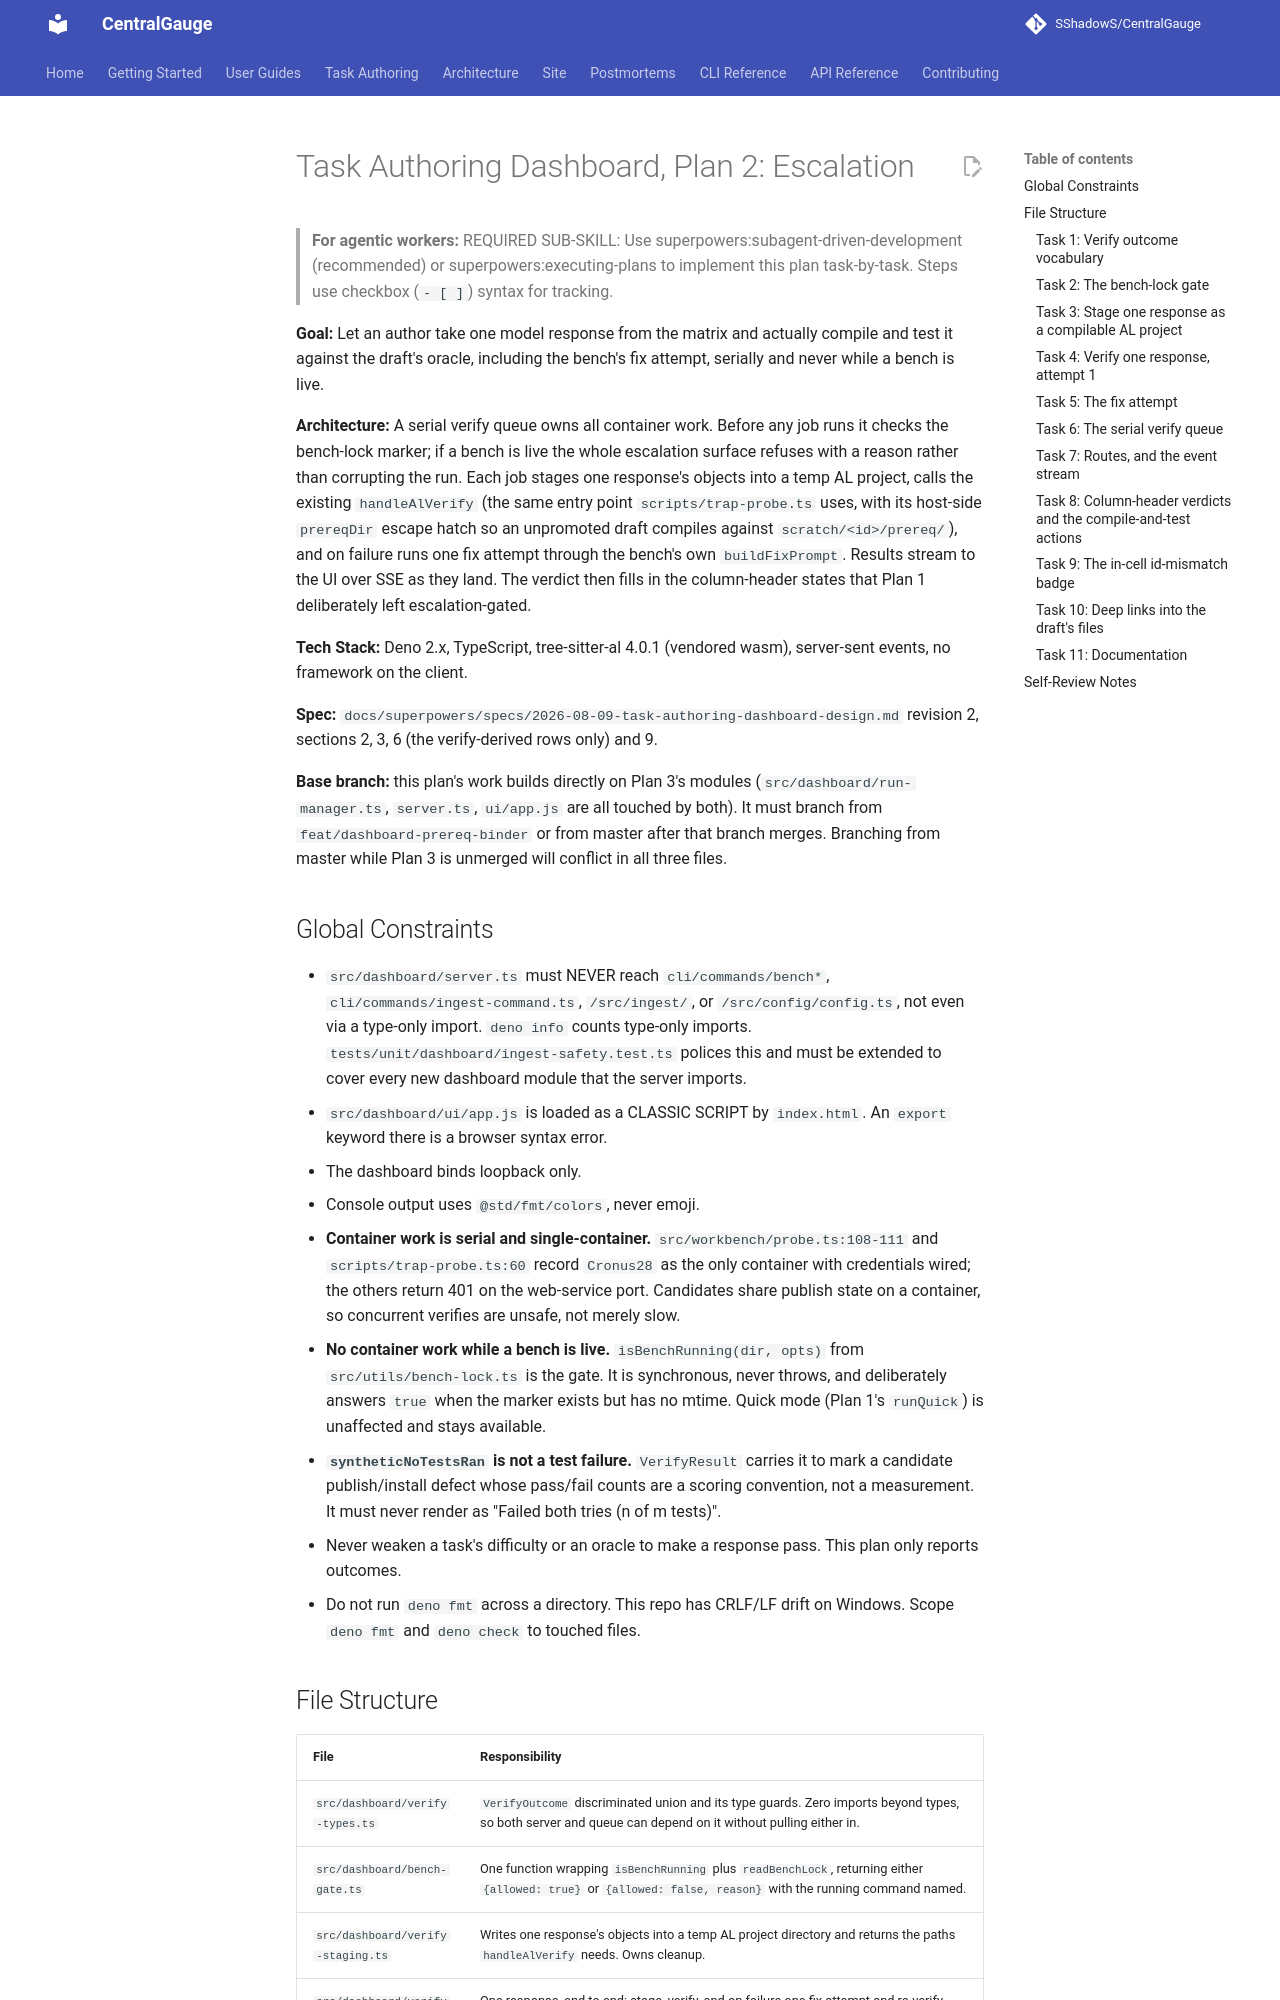

repository: SShadowS/CentralGauge · page: superpowers/plans/2026-08-19-dashboard-plan-2-escalation/index.html · generator: mkdocs

# Task Authoring Dashboard, Plan 2: Escalation

> **For agentic workers:** REQUIRED SUB-SKILL: Use superpowers:subagent-driven-development (recommended) or superpowers:executing-plans to implement this plan task-by-task. Steps use checkbox (`- [ ]`) syntax for tracking.

**Goal:** Let an author take one model response from the matrix and actually compile and test it against the draft's oracle, including the bench's fix attempt, serially and never while a bench is live.

**Architecture:** A serial verify queue owns all container work. Before any job runs it checks the bench-lock marker; if a bench is live the whole escalation surface refuses with a reason rather than corrupting the run. Each job stages one response's objects into a temp AL project, calls the existing `handleAlVerify` (the same entry point `scripts/trap-probe.ts` uses, with its host-side `prereqDir` escape hatch so an unpromoted draft compiles against `scratch/<id>/prereq/`), and on failure runs one fix attempt through the bench's own `buildFixPrompt`. Results stream to the UI over SSE as they land. The verdict then fills in the column-header states that Plan 1 deliberately left escalation-gated.

**Tech Stack:** Deno 2.x, TypeScript, tree-sitter-al 4.0.1 (vendored wasm), server-sent events, no framework on the client.

**Spec:** `docs/superpowers/specs/2026-08-09-task-authoring-dashboard-design.md` revision 2, sections 2, 3, 6 (the verify-derived rows only) and 9.

**Base branch:** this plan's work builds directly on Plan 3's modules (`src/dashboard/run-manager.ts`, `server.ts`, `ui/app.js` are all touched by both). It must branch from `feat/dashboard-prereq-binder` or from master after that branch merges. Branching from master while Plan 3 is unmerged will conflict in all three files.

## Global Constraints

- `src/dashboard/server.ts` must NEVER reach `cli/commands/bench*`, `cli/commands/ingest-command.ts`, `/src/ingest/`, or `/src/config/config.ts`, not even via a type-only import. `deno info` counts type-only imports. `tests/unit/dashboard/ingest-safety.test.ts` polices this and must be extended to cover every new dashboard module that the server imports.
- `src/dashboard/ui/app.js` is loaded as a CLASSIC SCRIPT by `index.html`. An `export` keyword there is a browser syntax error.
- The dashboard binds loopback only.
- Console output uses `@std/fmt/colors`, never emoji.
- **Container work is serial and single-container.** `src/workbench/probe.ts:108-111` and `scripts/trap-probe.ts:60` record `Cronus28` as the only container with credentials wired; the others return 401 on the web-service port. Candidates share publish state on a container, so concurrent verifies are unsafe, not merely slow.
- **No container work while a bench is live.** `isBenchRunning(dir, opts)` from `src/utils/bench-lock.ts` is the gate. It is synchronous, never throws, and deliberately answers `true` when the marker exists but has no mtime. Quick mode (Plan 1's `runQuick`) is unaffected and stays available.
- **`syntheticNoTestsRan` is not a test failure.** `VerifyResult` carries it to mark a candidate publish/install defect whose pass/fail counts are a scoring convention, not a measurement. It must never render as "Failed both tries (n of m tests)".
- Never weaken a task's difficulty or an oracle to make a response pass. This plan only reports outcomes.
- Do not run `deno fmt` across a directory. This repo has CRLF/LF drift on Windows. Scope `deno fmt` and `deno check` to touched files.
